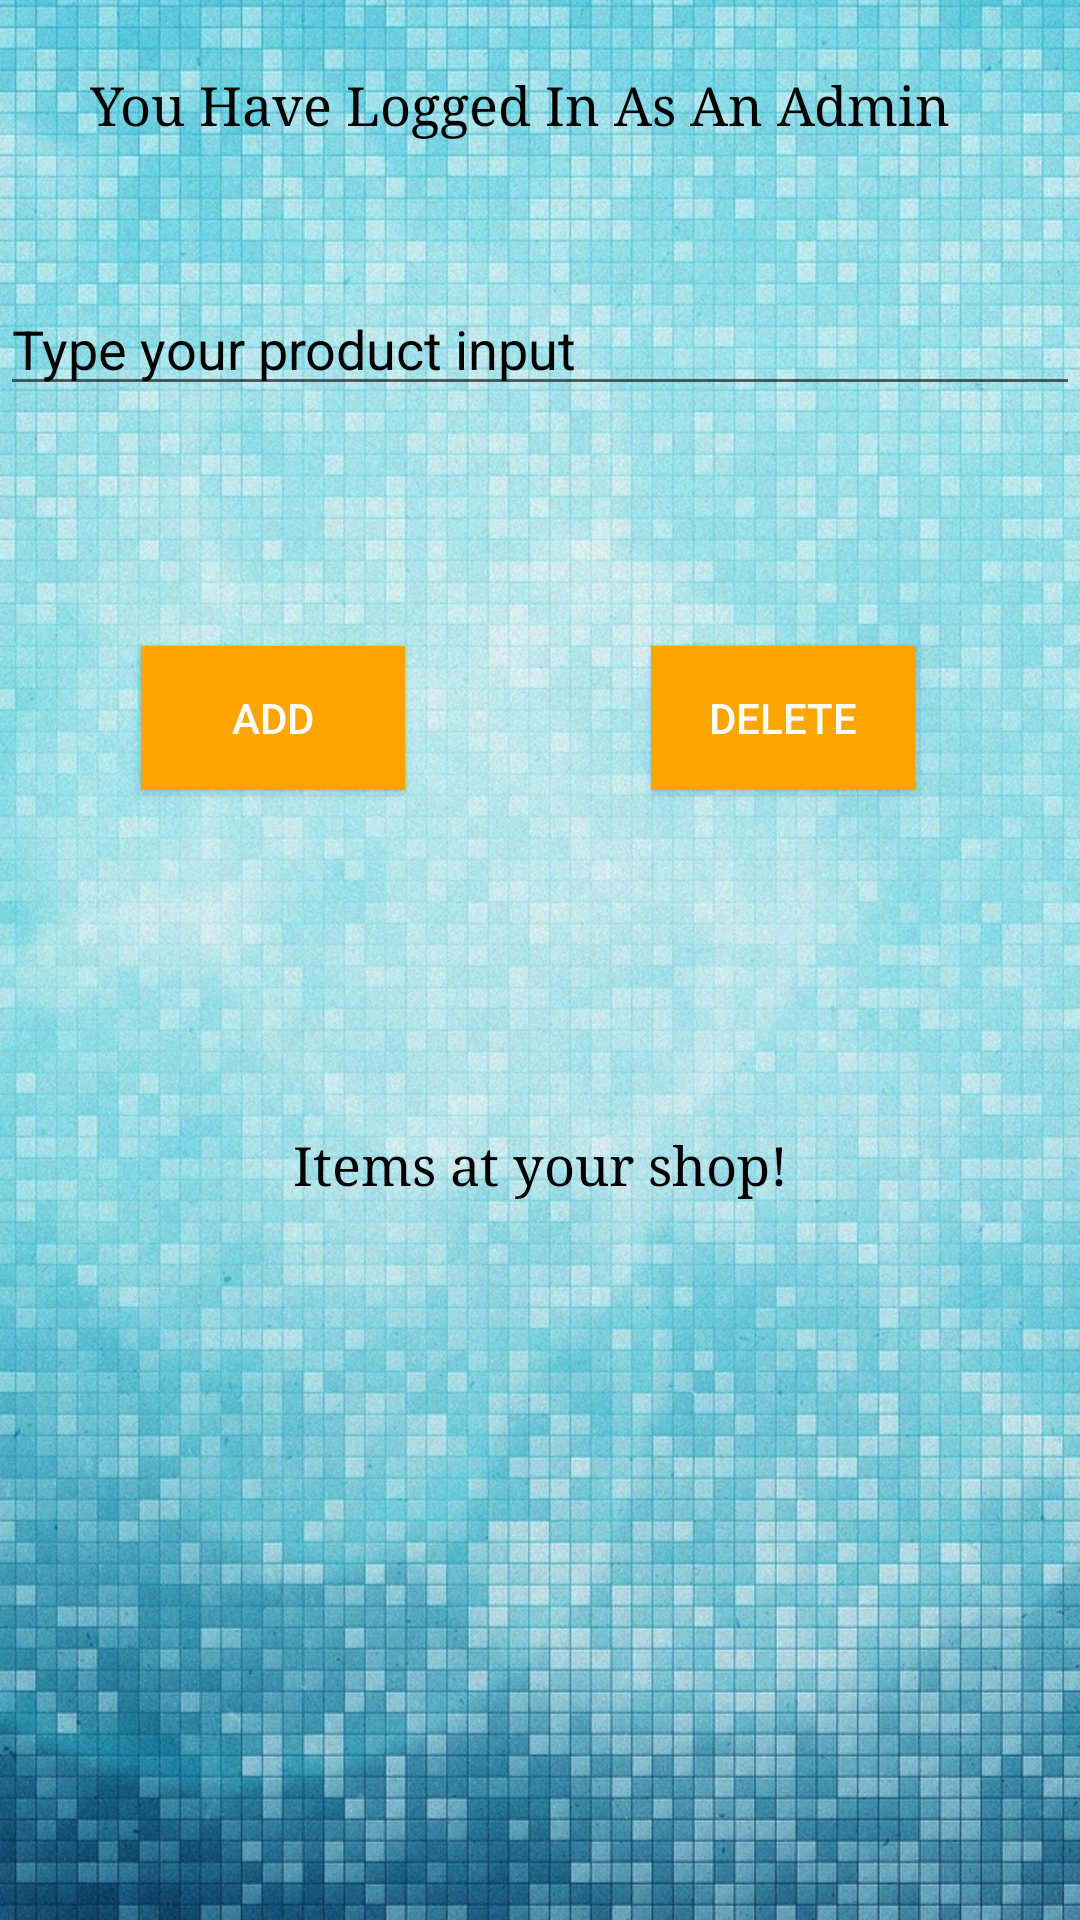

Write the Android layout XML for this screen, with the resource values it uses.
<!-- AndroidManifest.xml: application theme AppTheme -->
<!-- res/layout/db_admin.xml -->
<?xml version="1.0" encoding="utf-8"?>
<RelativeLayout xmlns:android="http://schemas.android.com/apk/res/android"
    android:layout_width="match_parent"
    android:layout_height="match_parent"
    android:background="@drawable/background"
    android:orientation="vertical">

    <EditText
        android:id="@+id/productInput"
        android:layout_width="match_parent"
        android:layout_height="wrap_content"
        android:layout_alignParentStart="true"
        android:layout_alignParentTop="true"
        android:layout_marginTop="94dp"
        android:ems="10"
        android:inputType="textPersonName"
        android:text="Type your product input"
        android:textColor="@android:color/black" />

    <Button
        android:id="@+id/add"
        android:layout_width="wrap_content"
        android:layout_height="wrap_content"
        android:layout_alignParentStart="true"
        android:layout_below="@+id/productInput"
        android:layout_marginStart="47dp"
        android:layout_marginTop="80dp"
        android:background="@color/abc"
        android:onClick="addButtonClicked"
        android:text="ADD"
        android:textColor="@android:color/background_light" />

    <Button
        android:id="@+id/delete"
        android:layout_width="wrap_content"
        android:layout_height="wrap_content"
        android:layout_alignBaseline="@+id/add"
        android:layout_alignBottom="@+id/add"
        android:layout_alignEnd="@+id/items"
        android:background="@color/abc"
        android:onClick="deleteButtonClicked"
        android:text="DELETE"
        android:textColor="@android:color/background_light" />

    <TextView
        android:id="@+id/items"
        android:layout_width="250dp"
        android:layout_height="250dp"
        android:layout_below="@+id/add"
        android:layout_centerHorizontal="true"
        android:fontFamily="serif"
        android:gravity="center_vertical|center_horizontal"
        android:text="Items at your shop!"
        android:textColor="@android:color/black"
        android:textSize="18sp" />

    <TextView
        android:id="@+id/textView1"
        android:layout_width="300dp"
        android:layout_height="wrap_content"
        android:layout_alignParentTop="true"
        android:layout_centerHorizontal="true"
        android:layout_marginTop="23dp"
        android:fontFamily="serif"
        android:text="You Have Logged In As An Admin"
        android:textColor="@android:color/black"
        android:textSize="18dp" />
</RelativeLayout>
<!-- resources referenced by this layout -->
<resources>
  <color name="abc">#ffa500</color>
  <!-- drawable background: jpg bitmap (drawable, 547621 bytes) -->
  <style name="AppTheme" parent="Theme.AppCompat.Light.DarkActionBar">
          
          <item name="colorPrimary">@color/colorPrimary</item>
          <item name="colorPrimaryDark">@color/colorPrimaryDark</item>
          <item name="colorAccent">@color/colorAccent</item>
      </style>
  <color name="colorPrimary">#3f51b5</color>
  <color name="colorPrimaryDark">#303f9f</color>
  <color name="colorAccent">#4066ff</color>
</resources>
